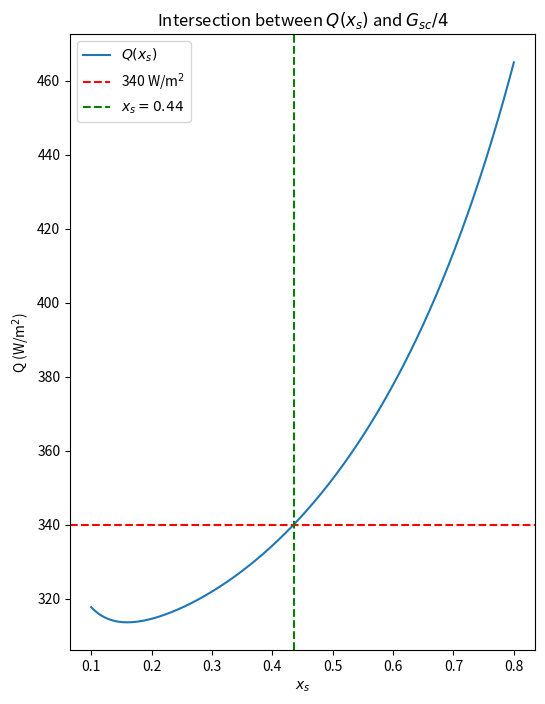

Generate this figure with matplotlib:
import numpy as np
import matplotlib.pyplot as plt

a_l = 0.68
a_u = 0.38
S_2 = -0.477
D = 1e-2
A = 201.4
B = 1.45

a_m = (a_l + a_u)/2

T_s = 0

x_s = 0.9

beta_0 = 1
beta_1 = B/(2*D)
beta = [beta_0, beta_1]

N = 1000

for i in range(N):
    m = len(beta)
    beta.append(beta[-1]*(B+m*(m-1)*D)/(2*(m)**2*D))

alpha_0 = 1
alpha_1 = 0
alpha = [alpha_0, alpha_1]

for i in range(N):
    m = len(alpha)
    alpha.append(alpha[-2]*(B+D*(m-1)*(m-2))/(D*(m-1)*m))

def z(u):
    return sum([b*(1-u)**i for i, b in enumerate(beta)])

def y(x):
    return sum([a*(x)**i for i, a in enumerate(alpha)])

def z_prime(u):
    return sum([(-1)*(i+1)*b*(1-u)**(i) for i, b in enumerate(beta[1:])])

def y_prime(x):
    return sum([(i+1)*a*(x)**(i) for i, a in enumerate(alpha[1:])])


def Q(x_s):
    numerator = (A/B + T_s)*(z_prime(x_s)/z(x_s) - y_prime(x_s)/y(x_s))
    den_1 = 3*S_2*x_s/(6*D+B)*(a_l - a_u)
    den_2 = - y_prime(x_s)/y(x_s)*(a_l/B + a_l*S_2/(6*D+B)*0.5*(3*x_s**2 -1))
    den_3 = z_prime(x_s)/z(x_s)*(a_u/B + a_u*S_2/(6*D+B)*0.5*(3*x_s**2 -1))
    return numerator/(den_1 + den_2 + den_3)

def Q_new(x_s):
    return (T_s + A/B)/(a_m/B + a_m*S_2/(6*D+B)*0.5*(3*x_s**2 -1))

Q_real = 1360/4

x = np.linspace(0.1, 0.8, 1000)
Q_arr = [Q(xi) for xi in x]

#print(np.where(np.array(Q_arr) > Q_real))
print(Q_real)
print(x[np.where(np.array(Q_arr) > Q_real)[0][0]])
print(Q(x[np.where(np.array(Q_arr) > Q_real)[0][0]-1]))
#print(Q_arr[37])
#print(Q_arr[38])
plt.figure(figsize=(6, 8))
plt.title(r"Intersection between $Q(x_s)$ and $G_{sc}/4$")
plt.plot(x, Q_arr, label=r"$Q(x_s)$")
# plt.plot(x, [Q_new(xi) for xi in x], label="Q(x_s)")
plt.axhline(y=Q_real, color='r', linestyle='--', label=r"340 W/m$^2$")
plt.axvline(x=x[np.where(np.array(Q_arr) > Q_real)[0][0]], color='g', linestyle='--', label=rf"$x_s = 0.44$")
plt.legend()
plt.xlabel(r"$x_s$")
plt.ylabel(r"Q (W/m$^2$)")
plt.savefig("Q_plot.png", dpi=300)
plt.show()

